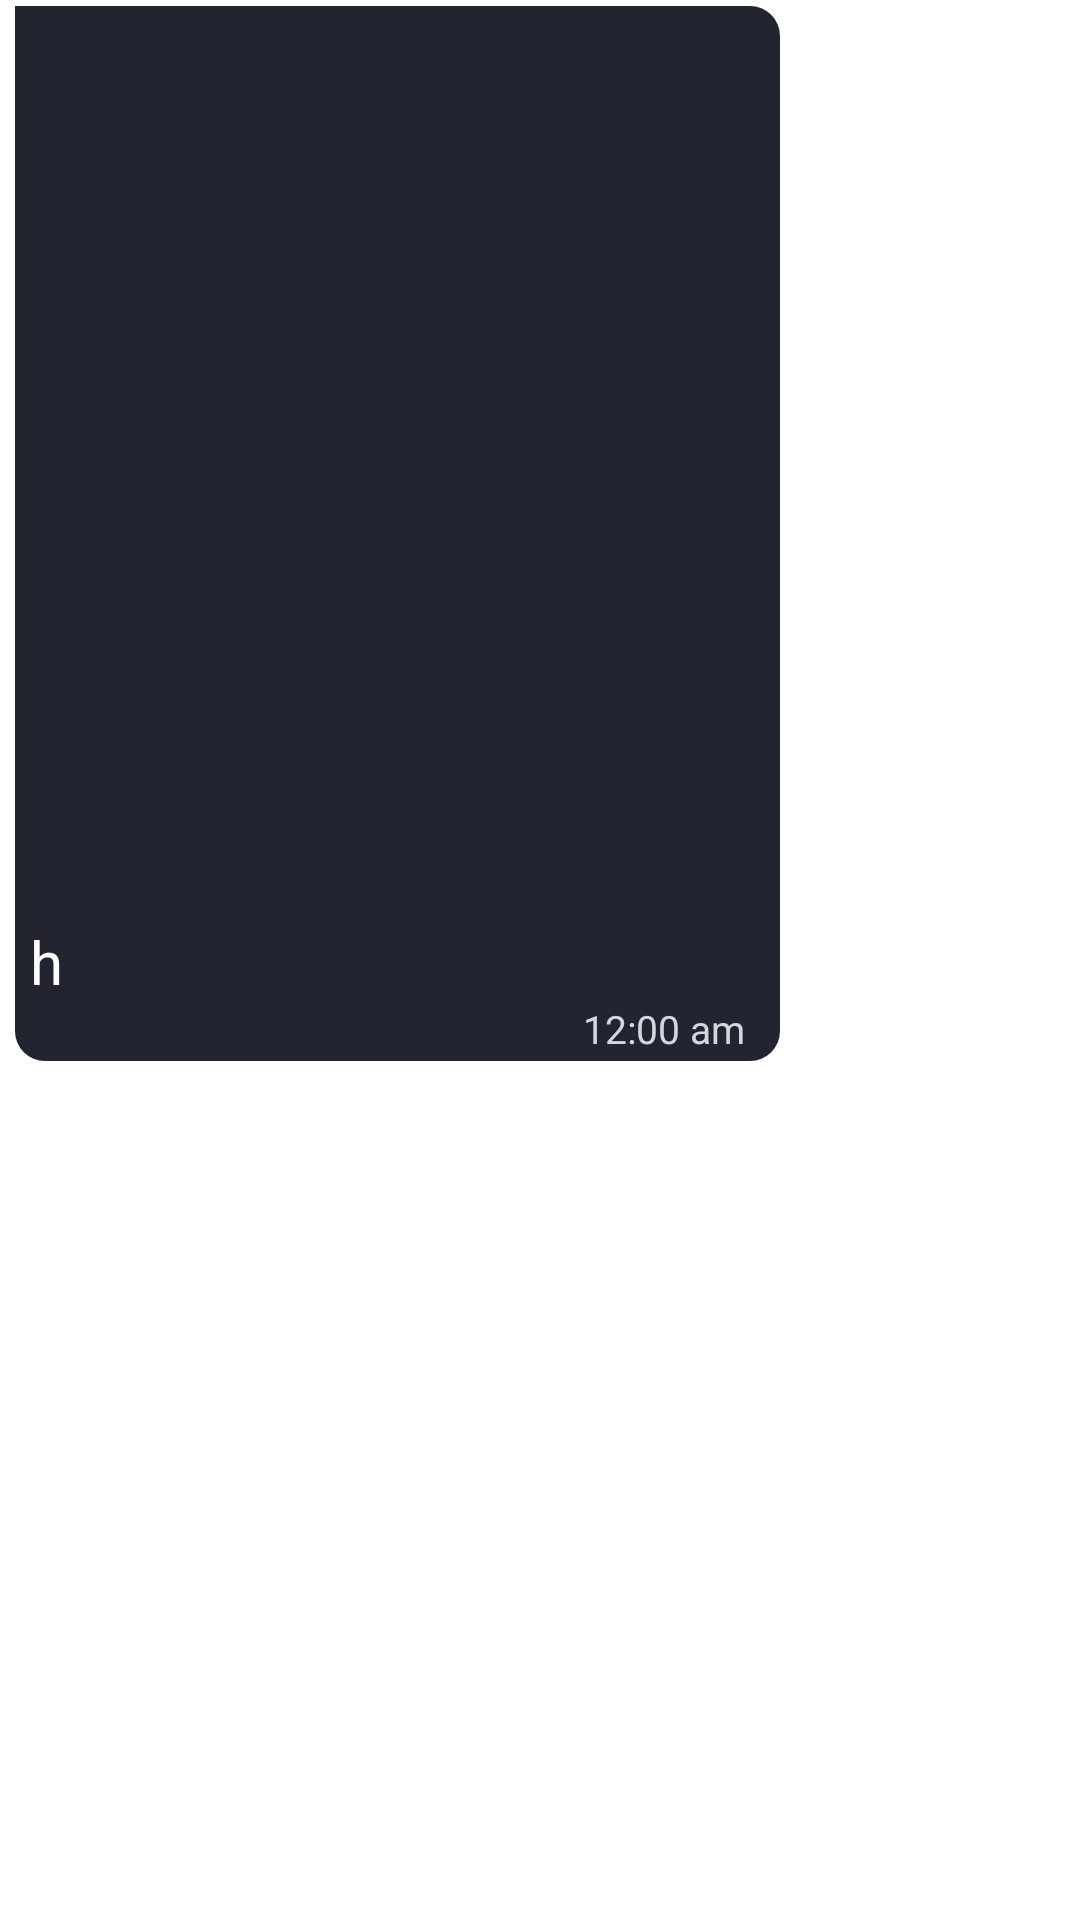

Android layout source for this screen:
<!-- AndroidManifest.xml: application theme Theme.MyMessage -->
<!-- res/layout/chat_imgmessage_other_item.xml -->
<?xml version="1.0" encoding="utf-8"?>
<RelativeLayout xmlns:android="http://schemas.android.com/apk/res/android"
    xmlns:app="http://schemas.android.com/apk/res-auto"
    android:layout_width="match_parent"
    android:layout_height="wrap_content"


    >
    <RelativeLayout
        android:id="@+id/background"
        android:layout_width="match_parent"
        android:layout_height="wrap_content"
        android:layout_marginBottom="2dp"
        android:layout_marginTop="2dp"
        >
    <LinearLayout
        android:id="@+id/other"
        android:layout_width="wrap_content"
        android:layout_height="wrap_content"
        android:layout_marginLeft="5dp"
        android:layout_marginBottom="5dp"
        android:layout_marginRight="100dp"
        android:background="@drawable/message_left"
        android:orientation="vertical">

        <LinearLayout
            android:layout_width="wrap_content"
            android:layout_height="wrap_content"
            android:paddingTop="5dp"
            android:paddingLeft="5dp"
            >

            <ImageView
                android:id="@+id/message_img"
                android:layout_width="300dp"
                android:layout_height="300dp"
                android:scaleType="centerCrop"
                android:src="@drawable/profile"/>

        </LinearLayout>


        <TextView
            android:id="@+id/message_textView"
            android:layout_width="wrap_content"
            android:layout_height="wrap_content"
            android:layout_gravity="left"
            android:paddingLeft="5dp"
            android:paddingRight="20dp"
            android:text="h"
            android:textColor="@color/white"
            android:textIsSelectable="true"
            android:textSize="20sp" />



        <TextView
            android:id="@+id/time"
            android:layout_width="wrap_content"
            android:layout_height="wrap_content"
            android:layout_gravity="right"
            android:paddingLeft="2dp"
            android:paddingBottom="2dp"
            android:text="12:00 am  "
            android:textColor="#cfd8df"
            android:textSize="13sp"

            />



    </LinearLayout>
    <androidx.constraintlayout.widget.ConstraintLayout
        android:layout_width="wrap_content"
        android:layout_height="wrap_content"
        android:layout_gravity="left"
        android:paddingLeft="5dp"
        android:paddingRight="20dp"
        android:text="h"
        android:paddingEnd="50dp"
        android:visibility="gone"
        android:textColor="@color/white"
        android:textIsSelectable="true"
        android:textSize="20sp">

        <ImageButton
            android:id="@+id/pause_button"
            android:layout_width="50dp"
            android:layout_height="50dp"
            android:background="@drawable/button_primary_item"
            android:src="@drawable/ic_baseline_pause_24"
            app:layout_constraintStart_toStartOf="parent"
            app:layout_constraintTop_toTopOf="parent" />

        <ImageButton
            android:id="@+id/start_button"
            android:layout_width="50dp"
            android:layout_height="50dp"
            android:background="@drawable/button_primary_item"
            android:src="@drawable/ic_baseline_play_arrow_24"
            app:layout_constraintStart_toStartOf="parent"
            app:layout_constraintTop_toTopOf="parent" />

        <SeekBar
            android:id="@+id/seekbar"
            android:layout_width="120dp"
            android:progressTint="@color/white"
            android:progressBackgroundTint="@color/white"
            android:thumbTint="@color/white"
            android:layout_height="wrap_content"
            app:layout_constraintStart_toEndOf="@id/pause_button"
            app:layout_constraintTop_toTopOf="parent"
            app:layout_constraintBottom_toBottomOf="parent"
            />

        <TextView
            android:id="@+id/recordDuration"
            android:layout_width="wrap_content"
            android:layout_height="wrap_content"
            android:paddingBottom="2dp"
            android:text="0:30"
            android:textColor="#cfd8df"
            android:textSize="15sp"
            android:paddingEnd="10dp"
            app:layout_constraintStart_toEndOf="@id/seekbar"
            app:layout_constraintTop_toTopOf="parent"
            app:layout_constraintBottom_toBottomOf="parent"
            />


    </androidx.constraintlayout.widget.ConstraintLayout>
    </RelativeLayout>
</RelativeLayout>
<!-- resources referenced by this layout -->
<resources>
  <color name="white">#FFFFFFFF</color>
  <!-- drawable button_primary_item (drawable) -->
  <?xml version="1.0" encoding="utf-8"?>
  <shape xmlns:android="http://schemas.android.com/apk/res/android">
  
      <corners android:radius="20dp"/>
      <solid android:color="@color/primary"/>
  
  </shape>
  <!-- drawable ic_baseline_pause_24 (drawable) -->
  <vector android:alpha="0.9" android:height="35dp" android:tint="#FFFFFF"
      android:viewportHeight="24" android:viewportWidth="24"
      android:width="35dp" xmlns:android="http://schemas.android.com/apk/res/android">
      <path android:fillColor="@android:color/white" android:pathData="M6,19h4L10,5L6,5v14zM14,5v14h4L18,5h-4z"/>
  </vector>
  <!-- drawable ic_baseline_play_arrow_24 (drawable) -->
  <vector android:alpha="0.9" android:height="35dp" android:tint="#FFFFFF"
      android:viewportHeight="24" android:viewportWidth="24"
      android:width="35dp" xmlns:android="http://schemas.android.com/apk/res/android">
      <path android:fillColor="@android:color/white" android:pathData="M8,5v14l11,-7z"/>
  </vector>
  <!-- drawable message_left (drawable) -->
  <?xml version="1.0" encoding="utf-8"?>
  <shape xmlns:android="http://schemas.android.com/apk/res/android" android:shape="rectangle" >
      <corners
          android:topLeftRadius="0dp"
          android:topRightRadius="10dp"
          android:bottomLeftRadius="10dp"
          android:bottomRightRadius="10dp"
          />
      <solid
          android:color="#22252F"
          />
      <padding
          android:left="0dp"
          android:top="0dp"
          android:right="5dp"
          android:bottom="0dp"
          />
  
  </shape>
  <style name="Theme.MyMessage" parent="Theme.MaterialComponents.Light.NoActionBar">
          
          <item name="colorPrimary">@color/purple_500</item>
          <item name="colorPrimaryVariant">@color/purple_700</item>
          <item name="colorOnPrimary">@color/white</item>
          
          <item name="colorSecondary">@color/teal_200</item>
          <item name="colorSecondaryVariant">@color/teal_700</item>
          <item name="colorOnSecondary">@color/black</item>
          <item name="android:actionOverflowButtonStyle">@style/MyStyle</item>
          
          <item name="android:statusBarColor" tools:targetApi="l">#3A3F50</item>
          
      </style>
  <color name="primary">#323645</color>
  <color name="purple_500">#FF6200EE</color>
  <color name="purple_700">#FF3700B3</color>
  <color name="teal_200">#FF03DAC5</color>
  <color name="teal_700">#FF018786</color>
  <color name="black">#FF000000</color>
  <style name="MyStyle" parent="android:style/Widget.Holo.ActionButton.Overflow">
  
  
          <item name="android:src">@drawable/ic_baseline_more_vert_24</item>
  
  
      </style>
</resources>
